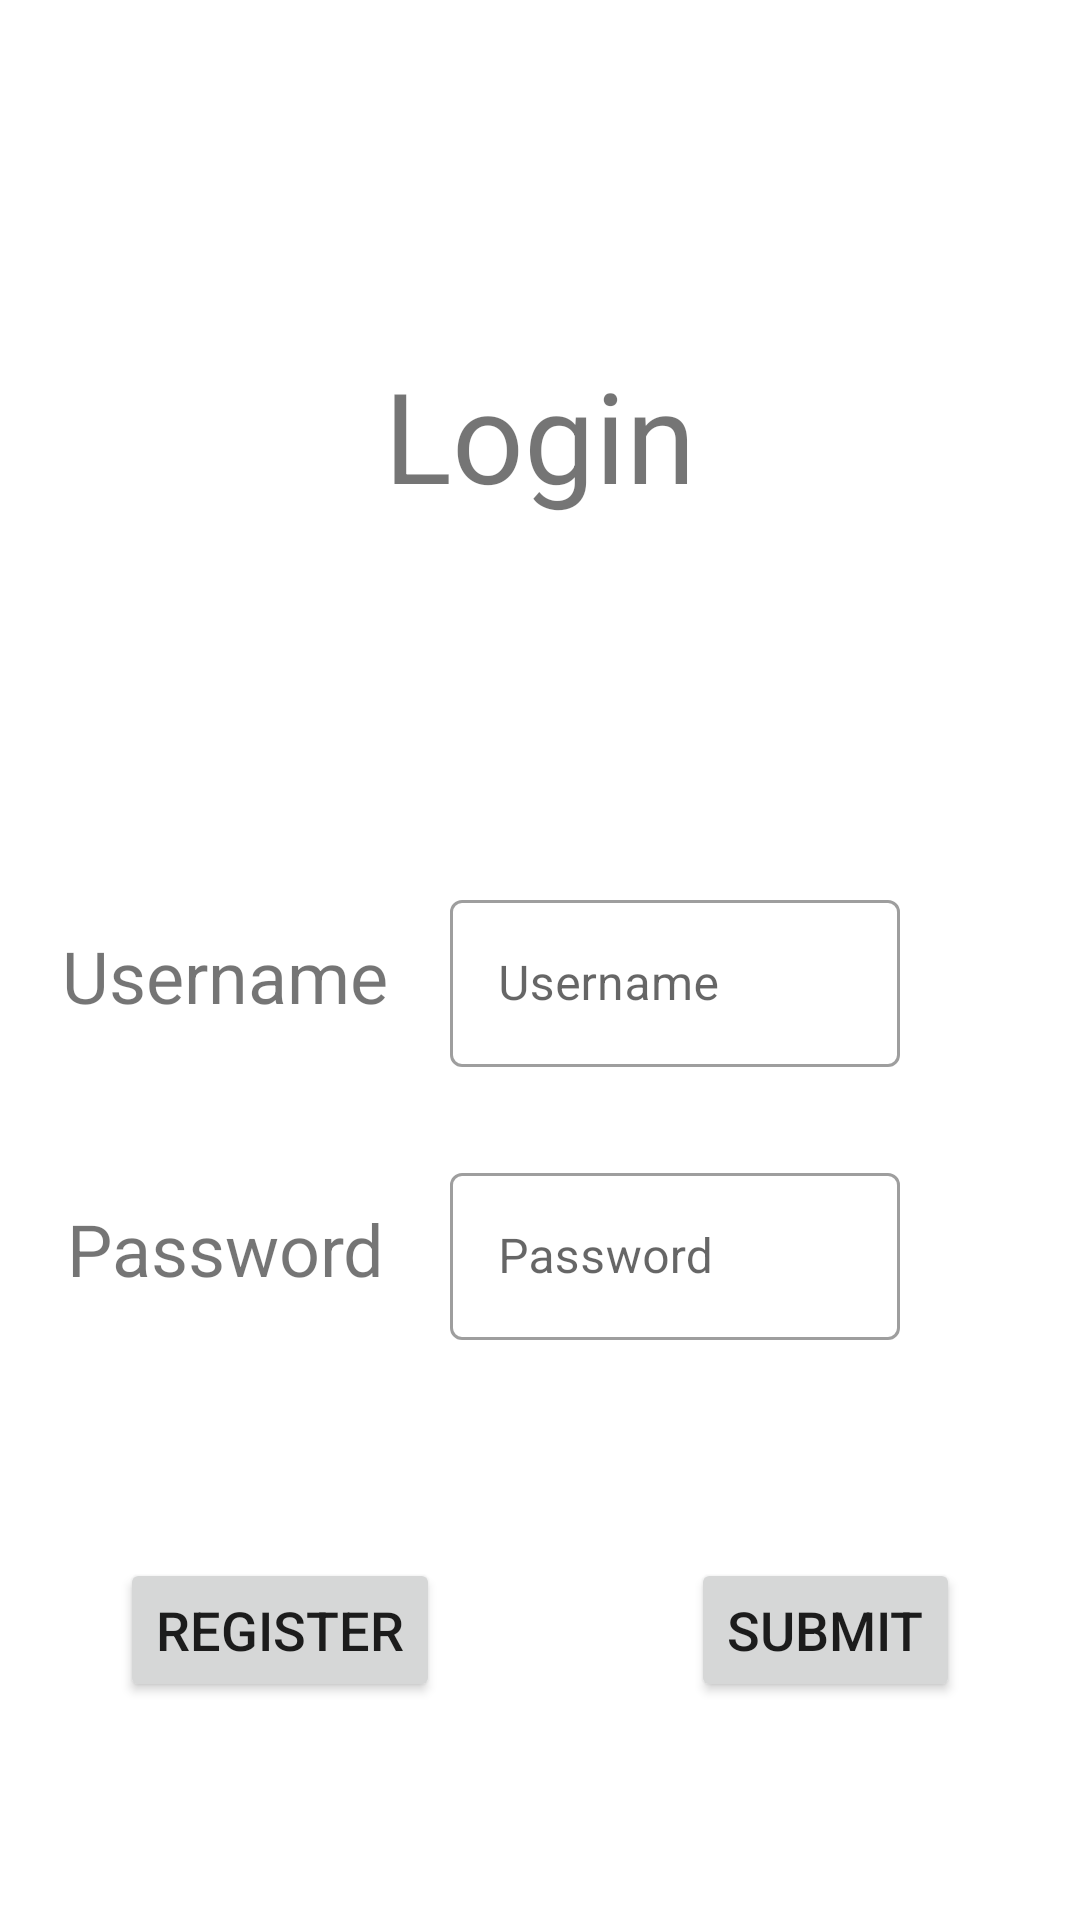

Produce the Android XML layout that renders to this screen, including the resource entries it uses.
<!-- AndroidManifest.xml: application theme Theme.CampusMate -->
<!-- res/layout/login_fragment.xml -->
<?xml version="1.0" encoding="utf-8"?>
<androidx.constraintlayout.widget.ConstraintLayout xmlns:android="http://schemas.android.com/apk/res/android"
    xmlns:app="http://schemas.android.com/apk/res-auto"
    xmlns:tools="http://schemas.android.com/tools"
    android:layout_width="match_parent"
    android:layout_height="match_parent"
    tools:context=".login.LoginFragment">

    <TextView
        android:id="@+id/label1"
        android:layout_width="wrap_content"
        android:layout_height="wrap_content"
        android:text="@string/login"
        android:textSize="42dp"
        app:layout_constraintBottom_toBottomOf="parent"
        app:layout_constraintEnd_toEndOf="parent"
        app:layout_constraintStart_toStartOf="parent"
        app:layout_constraintTop_toTopOf="parent"
        app:layout_constraintVertical_bias="0.2" />

    <com.google.android.material.textfield.TextInputLayout
        android:id="@+id/usernameBox"
        style="@style/Widget.MaterialComponents.TextInputLayout.OutlinedBox"
        android:layout_width="match_parent"
        android:layout_height="wrap_content"
        android:layout_marginStart="150dp"
        android:layout_marginEnd="60dp"
        android:hint="Username"
        app:layout_constraintVertical_bias="0.3"
        app:layout_constraintBottom_toBottomOf="parent"
        app:layout_constraintEnd_toEndOf="parent"
        app:layout_constraintStart_toStartOf="parent"
        app:layout_constraintTop_toBottomOf="@+id/label1">

        <com.google.android.material.textfield.TextInputEditText
            android:id="@+id/username_input"
            android:layout_width="match_parent"
            android:layout_height="wrap_content"/>
    </com.google.android.material.textfield.TextInputLayout>

    <TextView
        android:layout_width="wrap_content"
        android:layout_height="wrap_content"
        android:text="Username"
        android:textSize="24dp"
        app:layout_constraintBottom_toBottomOf="@+id/usernameBox"
        app:layout_constraintEnd_toStartOf="@+id/usernameBox"
        app:layout_constraintStart_toStartOf="parent"
        app:layout_constraintTop_toTopOf="@+id/usernameBox" />

    <com.google.android.material.textfield.TextInputLayout
        android:id="@+id/passBox"
        style="@style/Widget.MaterialComponents.TextInputLayout.OutlinedBox"
        android:layout_width="match_parent"
        android:layout_height="wrap_content"
        android:layout_marginStart="150dp"
        android:layout_marginEnd="60dp"
        android:hint="Password"
        android:layout_marginVertical="30dp"
        app:layout_constraintEnd_toEndOf="parent"
        app:layout_constraintStart_toStartOf="parent"
        app:layout_constraintTop_toBottomOf="@+id/usernameBox">

        <com.google.android.material.textfield.TextInputEditText
            android:id="@+id/password_input"
            android:layout_width="match_parent"
            android:layout_height="wrap_content" />
    </com.google.android.material.textfield.TextInputLayout>

    <TextView
        android:layout_width="wrap_content"
        android:layout_height="wrap_content"
        android:text="Password"
        android:textSize="24dp"
        app:layout_constraintBottom_toBottomOf="@+id/passBox"
        app:layout_constraintEnd_toStartOf="@+id/passBox"
        app:layout_constraintStart_toStartOf="parent"
        app:layout_constraintTop_toTopOf="@+id/passBox" />

    <Button
        android:id="@+id/submit_button"
        android:layout_width="wrap_content"
        android:layout_height="wrap_content"
        android:text="Submit"
        android:layout_marginRight="40dp"
        android:textSize="18dp"
        app:layout_constraintBottom_toBottomOf="parent"
        app:layout_constraintEnd_toEndOf="parent"
        app:layout_constraintTop_toBottomOf="@+id/passBox" />

    <Button
        android:id="@+id/register_button"
        android:layout_width="wrap_content"
        android:layout_height="wrap_content"
        android:text="Register"
        android:layout_marginLeft="40dp"
        android:textSize="18dp"
        app:layout_constraintBottom_toBottomOf="parent"
        app:layout_constraintStart_toStartOf="parent"
        app:layout_constraintTop_toBottomOf="@+id/passBox" />
</androidx.constraintlayout.widget.ConstraintLayout>
<!-- resources referenced by this layout -->
<resources>
  <string name="login">Login</string>
  <style name="Theme.CampusMate" parent="Theme.MaterialComponents.DayNight.DarkActionBar">
          
          <item name="colorPrimary">@color/purple_500</item>
          <item name="colorPrimaryVariant">@color/purple_700</item>
          <item name="colorOnPrimary">@color/white</item>
          
          <item name="colorSecondary">@color/teal_200</item>
          <item name="colorSecondaryVariant">@color/teal_700</item>
          <item name="colorOnSecondary">@color/black</item>
          
          <item name="android:statusBarColor" tools:targetApi="l">?attr/colorPrimaryVariant</item>
          
      </style>
  <!-- not gathered from this repository: default colours our renderer supplied (Android Studio template values) -->
  <color name="purple_500">#FF6200EE</color>
  <color name="purple_700">#FF3700B3</color>
  <color name="teal_200">#FF03DAC5</color>
  <color name="teal_700">#FF018786</color>
  <color name="black">#FF000000</color>
  <color name="white">#FFFFFFFF</color>
</resources>
